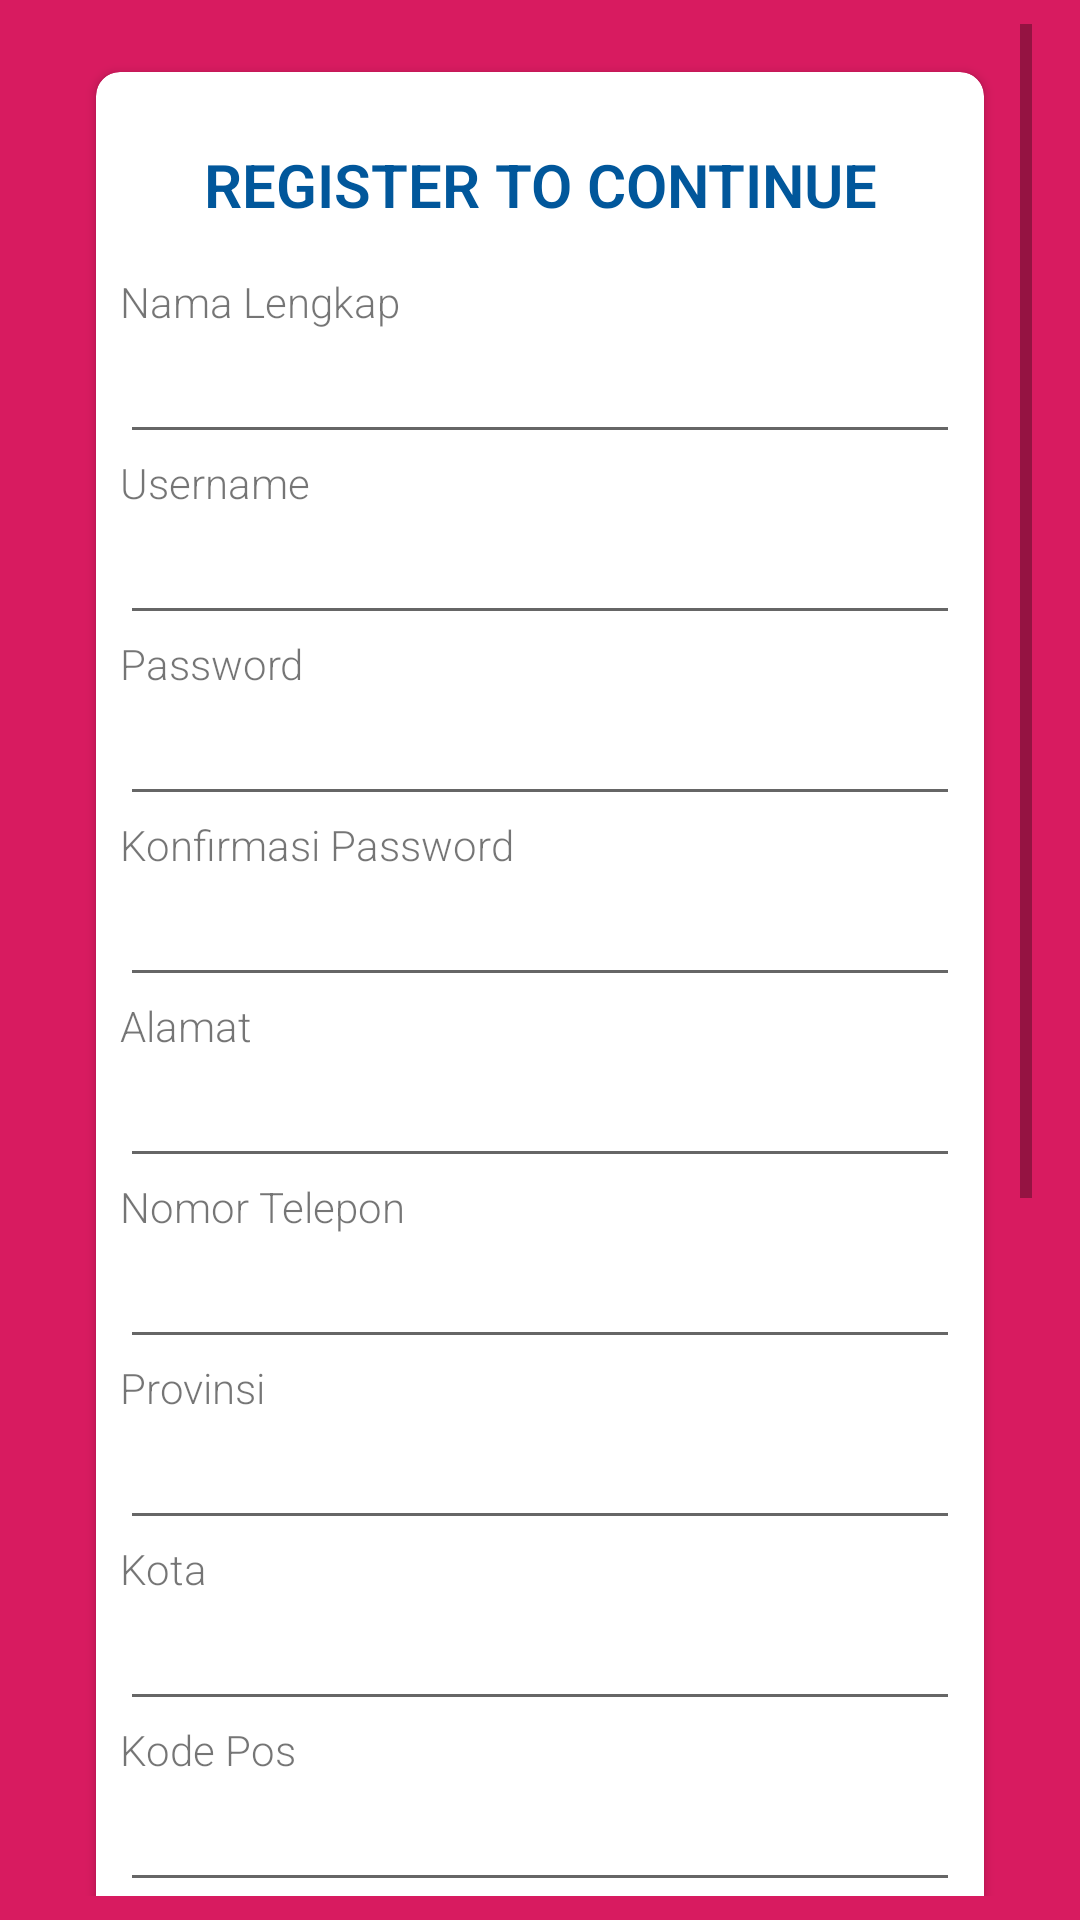

This screen was rendered from an Android layout file. Write that file and the resources it references.
<!-- AndroidManifest.xml: application theme AppTheme -->
<!-- res/layout/daftar.xml -->
<?xml version="1.0" encoding="utf-8"?>
<LinearLayout xmlns:android="http://schemas.android.com/apk/res/android"
    xmlns:app="http://schemas.android.com/apk/res-auto"
    xmlns:tools="http://schemas.android.com/tools"
    android:layout_width="match_parent"
    android:layout_height="match_parent"
    android:background="@color/colorPrimary"
    android:gravity="center_horizontal"
    android:orientation="vertical"
    android:paddingLeft="16dp"
    android:paddingTop="8dp"
    android:paddingRight="16dp"
    android:paddingBottom="8dp"
    tools:context=".MainActivity">

    <ScrollView
        android:layout_width="match_parent"
        android:layout_height="match_parent">

        <androidx.cardview.widget.CardView
            android:layout_width="match_parent"
            android:layout_height="match_parent"
            android:layout_margin="16dp"
            app:cardCornerRadius="8dp">

            <LinearLayout
                android:layout_width="match_parent"
                android:layout_height="wrap_content"
                android:orientation="vertical"
                android:padding="8dp">

                <TextView
                    style="@style/RobotoTextViewStyle"
                    android:layout_width="match_parent"
                    android:layout_height="wrap_content"
                    android:gravity="center"
                    android:padding="16dp"
                    android:text="REGISTER TO CONTINUE"
                    android:textAppearance="@style/TextAppearance.AppCompat.Title"
                    android:textColor="@color/colorAccent"
                    android:textStyle="bold" />

                <TextView
                    style="@style/RobotoTextViewStyle"
                    android:layout_width="match_parent"
                    android:layout_height="wrap_content"
                    android:text="Nama Lengkap" />

                <EditText
                    android:id="@+id/nama_lengkap"
                    android:layout_width="match_parent"
                    android:layout_height="wrap_content"
                    android:inputType="text"
                    android:maxLines="1"
                    android:singleLine="true" />

                <TextView
                    style="@style/RobotoTextViewStyle"
                    android:layout_width="match_parent"
                    android:layout_height="wrap_content"
                    android:text="Username" />

                <EditText
                    android:id="@+id/username"
                    android:layout_width="match_parent"
                    android:layout_height="wrap_content"
                    android:inputType="text"
                    android:maxLines="1"
                    android:singleLine="true" />


                <TextView
                    style="@style/RobotoTextViewStyle"
                    android:layout_width="match_parent"
                    android:layout_height="wrap_content"
                    android:text="Password" />

                <EditText
                    android:id="@+id/password"
                    android:layout_width="match_parent"
                    android:layout_height="wrap_content"
                    android:imeActionId="6"
                    android:imeActionLabel="@string/action_sign_in_short"
                    android:imeOptions="actionUnspecified"
                    android:inputType="textPassword"
                    android:maxLines="1"
                    android:singleLine="true" />

                <TextView
                    style="@style/RobotoTextViewStyle"
                    android:layout_width="match_parent"
                    android:layout_height="wrap_content"
                    android:text="Konfirmasi Password" />

                <EditText
                    android:id="@+id/konf_password"
                    android:layout_width="match_parent"
                    android:layout_height="wrap_content"
                    android:imeActionId="6"
                    android:imeActionLabel="@string/action_sign_in_short"
                    android:imeOptions="actionUnspecified"
                    android:inputType="textPassword"
                    android:maxLines="1"
                    android:singleLine="true" />


                <TextView
                    style="@style/RobotoTextViewStyle"
                    android:layout_width="match_parent"
                    android:layout_height="wrap_content"
                    android:text="Alamat" />

                <EditText
                    android:id="@+id/alamat"
                    android:layout_width="match_parent"
                    android:layout_height="wrap_content"
                    android:inputType="textMultiLine"
                    android:singleLine="false" />


                <TextView
                    style="@style/RobotoTextViewStyle"
                    android:layout_width="match_parent"
                    android:layout_height="wrap_content"
                    android:text="Nomor Telepon" />

                <EditText
                    android:id="@+id/nomor_telpon"
                    android:layout_width="match_parent"
                    android:layout_height="wrap_content"
                    android:inputType="number"
                    android:maxLines="1"
                    android:singleLine="true" />

                <TextView
                    style="@style/RobotoTextViewStyle"
                    android:layout_width="match_parent"
                    android:layout_height="wrap_content"
                    android:text="Provinsi" />

                <EditText
                    android:id="@+id/provinsi"
                    android:layout_width="match_parent"
                    android:layout_height="wrap_content"
                    android:inputType="text"
                    android:maxLines="1"
                    android:singleLine="true" />

                <TextView
                    style="@style/RobotoTextViewStyle"
                    android:layout_width="match_parent"
                    android:layout_height="wrap_content"
                    android:text="Kota" />

                <EditText
                    android:id="@+id/kota"
                    android:layout_width="match_parent"
                    android:layout_height="wrap_content"
                    android:inputType="text"
                    android:maxLines="1"
                    android:singleLine="true" />

                <TextView
                    style="@style/RobotoTextViewStyle"
                    android:layout_width="match_parent"
                    android:layout_height="wrap_content"
                    android:text="Kode Pos" />

                <EditText
                    android:id="@+id/kodepos"
                    android:layout_width="match_parent"
                    android:layout_height="wrap_content"
                    android:inputType="number"
                    android:maxLines="1"
                    android:singleLine="true" />

                <TextView
                    style="@style/RobotoTextViewStyle"
                    android:layout_width="match_parent"
                    android:layout_height="wrap_content"
                    android:text="Nomor Rekening" />

                <EditText
                    android:id="@+id/nomor_rekening"
                    android:layout_width="match_parent"
                    android:layout_height="wrap_content"
                    android:inputType="number"
                    android:maxLines="1"
                    android:singleLine="true" />

                <TextView
                    android:id="@+id/asdafas"
                    style="@style/RobotoTextViewStyle"
                    android:layout_width="match_parent"
                    android:layout_height="wrap_content"
                    android:text="Foto profil" />

                <RelativeLayout
                    android:layout_width="106dp"
                    android:layout_height="117dp">

                    <ImageView
                        android:id="@+id/imageView"
                        android:layout_width="match_parent"
                        android:layout_height="141dp"
                        app:srcCompat="@drawable/gallery" />
                </RelativeLayout>

                <TextView
                    android:id="@+id/textView5212"
                    style="@style/RobotoTextViewStyle"
                    android:layout_width="match_parent"
                    android:layout_height="wrap_content"
                    android:text="Anda sebagai" />

                <Spinner
                    android:id="@+id/level"
                    android:layout_width="match_parent"
                    android:layout_height="82dp" />

                <Button
                    android:id="@+id/daftar"
                    style="@style/RobotoButtonStyle"
                    android:layout_width="120dp"
                    android:layout_height="wrap_content"
                    android:layout_alignParentBottom="true"
                    android:layout_centerHorizontal="true"
                    android:layout_gravity="center_horizontal"
                    android:layout_marginTop="16dp"
                    android:background="@drawable/button_style"
                    android:backgroundTint="@color/colorAccent"
                    android:text="Sign up" />

            </LinearLayout>
        </androidx.cardview.widget.CardView>

    </ScrollView>
</LinearLayout>
<!-- resources referenced by this layout -->
<resources>
  <color name="colorAccent">#01579B</color>
  <color name="colorPrimary">#D81B60</color>
  <!-- drawable button_style (drawable) -->
  <?xml version="1.0" encoding="utf-8"?>
  <selector xmlns:android="http://schemas.android.com/apk/res/android">
      <item>
          <shape android:shape="rectangle">
              <corners android:radius="6dip" />
          </shape>
      </item>
  </selector>
  <string name="action_sign_in_short">Sign in</string>
  <style name="RobotoButtonStyle" parent="android:Widget.Holo.Button">
          <item name="android:fontFamily">sans-serif-light</item>
      </style>
  <style name="RobotoTextViewStyle" parent="android:Widget.TextView">
          <item name="android:fontFamily">sans-serif-light</item>
      </style>
  <style name="AppTheme" parent="Theme.AppCompat.Light.DarkActionBar">
          
          <item name="colorPrimary">@color/colorPrimary</item>
          <item name="colorPrimaryDark">@color/colorPrimaryDark</item>
          <item name="colorAccent">@color/colorAccent</item>
  
      </style>
  <color name="colorPrimaryDark">#A00037</color>
</resources>
